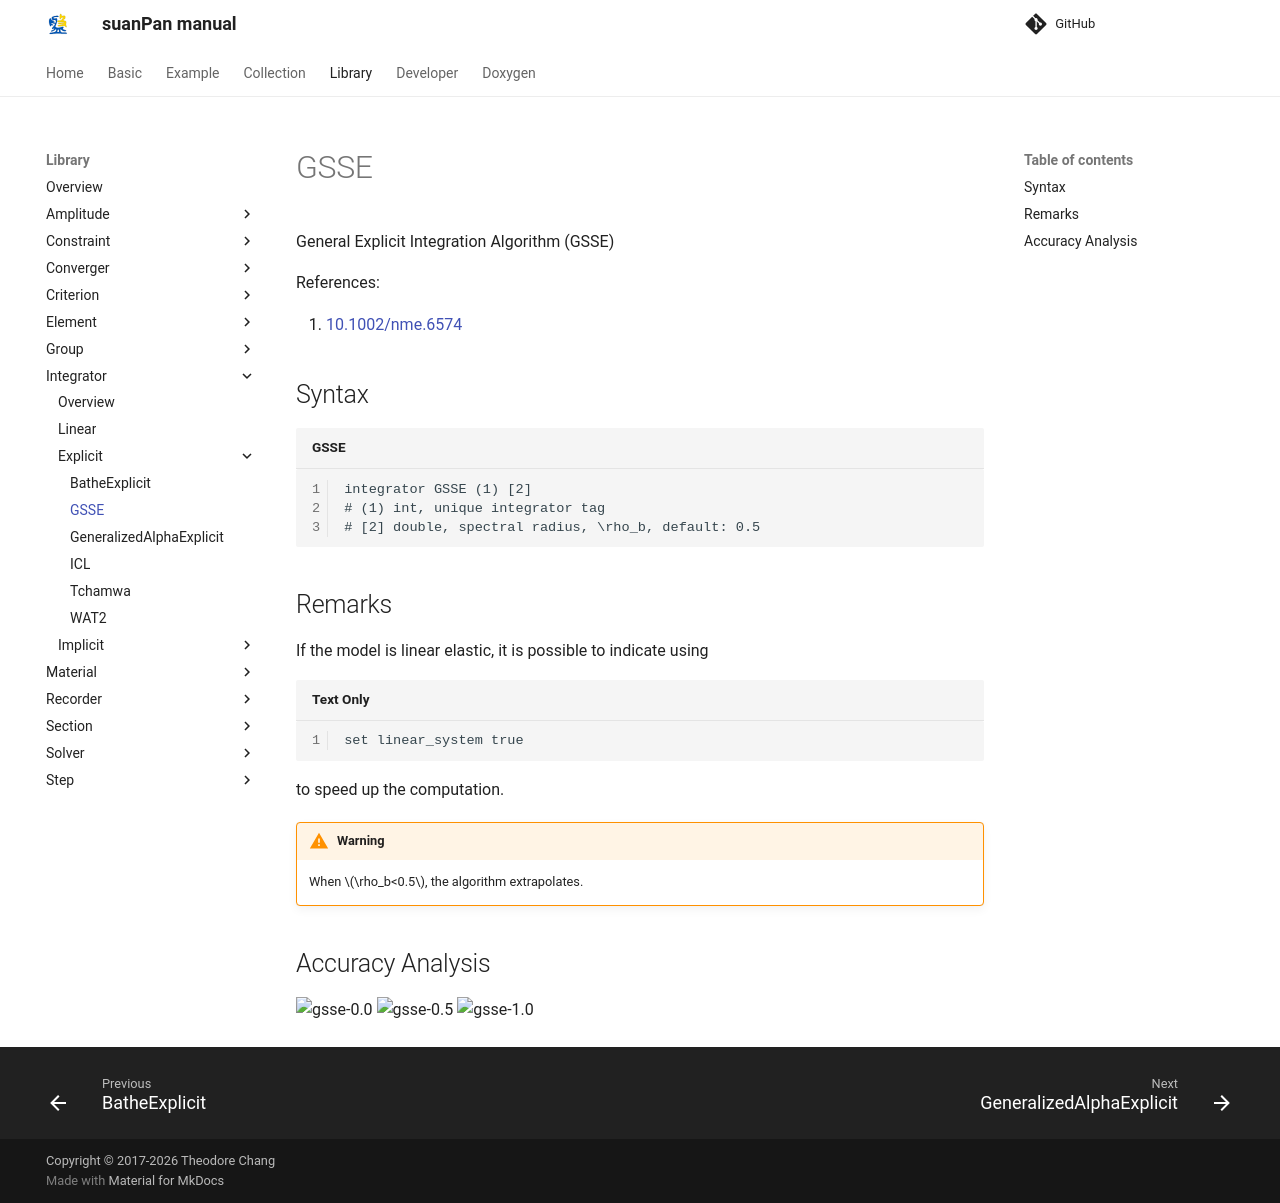

repository: TLCFEM/suanPan-manual · page: 4.4/Library/Integrator/Explicit/GSSE/index.html · generator: mkdocs

# GSSE

General Explicit Integration Algorithm (GSSE)

References:

1. [10.1002/nme.6574](https://doi.org/10.1002/nme.6574)

## Syntax

```text title="GSSE"
integrator GSSE (1) [2]
# (1) int, unique integrator tag
# [2] double, spectral radius, \rho_b, default: 0.5
```

## Remarks

If the model is linear elastic, it is possible to indicate using

```text
set linear_system true
```

to speed up the computation.

!!! warning
    When $$\rho_b<0.5$$, the algorithm extrapolates.

## Accuracy Analysis

![gsse-0.0](gsse-0.0.svg)
![gsse-0.5](gsse-0.5.svg)
![gsse-1.0](gsse-1.0.svg)
